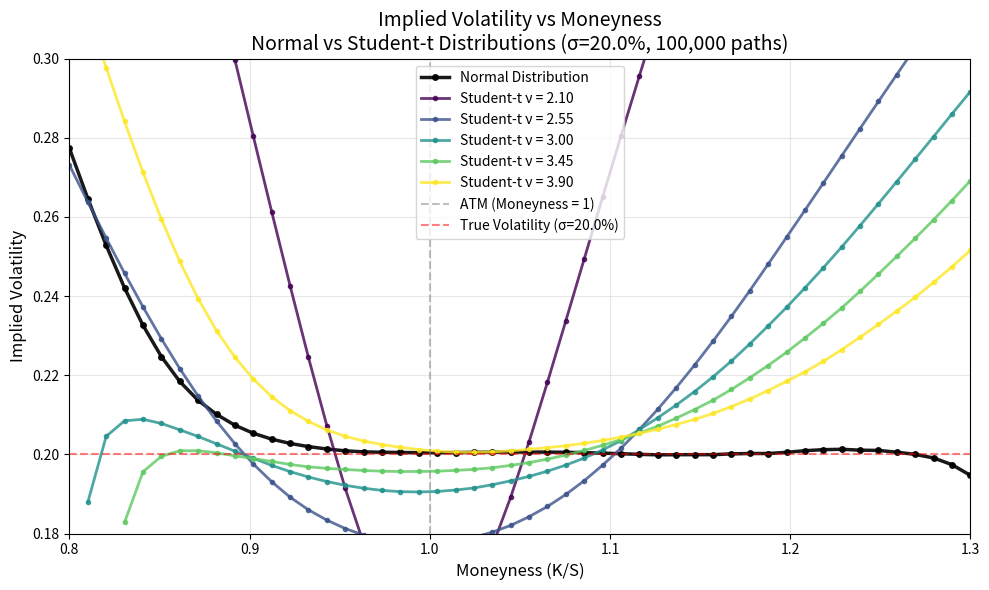

Reproduce this figure in Python.
import numpy as np
import matplotlib.pyplot as plt
from scipy.stats import norm
from scipy.optimize import brentq

def bs_calls(S, K, T, r, sigma):
    d1 = (np.log(S / K) + (r + 0.5 * sigma**2) * T) / (sigma * np.sqrt(T))
    d2 = d1 - sigma * np.sqrt(T)
    return S * norm.cdf(d1) - K * np.exp(-r * T) * norm.cdf(d2)

def implied_vol_call(price, S, K, T, r):
    intrinsic_lb = max(S - K * np.exp(-r*T), 0.0)
    if price <= intrinsic_lb or price >= S:
        return np.nan
    f = lambda s: bs_calls(S, K, T, r, s) - price
    try:
        return brentq(f, 1e-4, 5.0)
    except ValueError:
        return np.nan

# Define option parameters
S0 = 100
r = 0.02
sigma = 0.2
T = 45/365

# Monte Carlo Parameters
n_paths = 100000
dt = 1/252
n_steps = int(T/dt)

# Sweep over moneyness values
moneyness_grid = np.linspace(0.80, 1.30, 50)
K_grid = moneyness_grid * S0

# Store results for each nu
iv_results = {}

rng = np.random.default_rng(42)

# First, compute normal distribution Monte Carlo
print("Processing Normal Distribution...")
Z = rng.standard_normal(size=(n_paths, n_steps))

# Build drift + diffusion
drift = (r - 0.5 * sigma**2) * dt
diffusion = sigma * np.sqrt(dt) * Z

# Build log-price process
log_S_normal = np.log(S0) + np.cumsum(drift + diffusion, axis=1)

# Extract terminal prices
S_T_normal = np.exp(log_S_normal[:, -1])

# Compute call prices for each strike
call_prices_normal = []
for K in K_grid:
    payoffs = np.maximum(S_T_normal - K, 0)
    C_mc = np.exp(-r * T) * np.mean(payoffs)
    call_prices_normal.append(C_mc)

call_prices_normal = np.array(call_prices_normal)

# Compute implied volatilities for normal distribution
iv_grid_normal = []
for K, price in zip(K_grid, call_prices_normal):
    iv = implied_vol_call(price, S0, K, T, r)
    iv_grid_normal.append(iv)

iv_grid_normal = np.array(iv_grid_normal)

# Loop over nu values (degrees of freedom)
nu_values = np.linspace(2.1, 3.9, 5)  # 5 values between 2.1 and 3.9

for nu in nu_values:
    print(f"Processing nu = {nu:.2f}...")
    
    # Create Student-t distributed random variables
    t_raw = rng.standard_t(df=nu, size=(n_paths, n_steps))
    t_scaled = t_raw / np.sqrt(nu / (nu - 2))  # unit variance
    eps = t_scaled
    
    # Build drift + diffusion
    drift = (r - 0.5 * sigma**2) * dt
    diffusion = sigma * np.sqrt(dt) * eps
    
    # Build log-price process
    log_S = np.log(S0) + np.cumsum(drift + diffusion, axis=1)
    
    # Extract terminal prices
    S_T = np.exp(log_S[:, -1])
    
    # Compute call prices for each strike
    call_prices_std = []
    for K in K_grid:
        payoffs = np.maximum(S_T - K, 0)
        C_mc = np.exp(-r * T) * np.mean(payoffs)
        call_prices_std.append(C_mc)
    
    call_prices_std = np.array(call_prices_std)
    
    # Compute implied volatilities
    iv_grid = []
    for K, price in zip(K_grid, call_prices_std):
        iv = implied_vol_call(price, S0, K, T, r)
        iv_grid.append(iv)
    
    iv_grid = np.array(iv_grid)
    iv_results[nu] = iv_grid

# Plot all IV curves on the same graph
fig, ax = plt.subplots(figsize=(10, 6))

# Plot normal distribution IV curve first
valid_mask_normal = ~np.isnan(iv_grid_normal)
valid_moneyness_normal = moneyness_grid[valid_mask_normal]
valid_iv_normal = iv_grid_normal[valid_mask_normal]
ax.plot(valid_moneyness_normal, valid_iv_normal, 'o-', linewidth=2.5, markersize=4, 
        color='black', label='Normal Distribution', alpha=0.9)

# Use a colormap to distinguish different nu values
colors = plt.cm.viridis(np.linspace(0, 1, len(nu_values)))

for nu, color in zip(nu_values, colors):
    iv_grid = iv_results[nu]
    # Filter out NaN values for plotting
    valid_mask = ~np.isnan(iv_grid)
    valid_moneyness = moneyness_grid[valid_mask]
    valid_iv = iv_grid[valid_mask]
    
    ax.plot(valid_moneyness, valid_iv, 'o-', linewidth=2, markersize=3, 
            color=color, label=f'Student-t ν = {nu:.2f}', alpha=0.8)

ax.axvline(x=1, color='gray', linestyle='--', alpha=0.5, label='ATM (Moneyness = 1)')
ax.axhline(y=sigma, color='r', linestyle='--', alpha=0.5, label=f'True Volatility (σ={sigma:.1%})')
ax.set_xlabel('Moneyness (K/S)', fontsize=12)
ax.set_ylabel('Implied Volatility', fontsize=12)
ax.set_xlim(0.80, 1.3)
ax.set_ylim(0.18, 0.3)
ax.set_title(f'Implied Volatility vs Moneyness\nNormal vs Student-t Distributions (σ={sigma:.1%}, {n_paths:,} paths)', fontsize=14)
ax.grid(True, alpha=0.3)
ax.legend()
plt.tight_layout()
plt.show()

